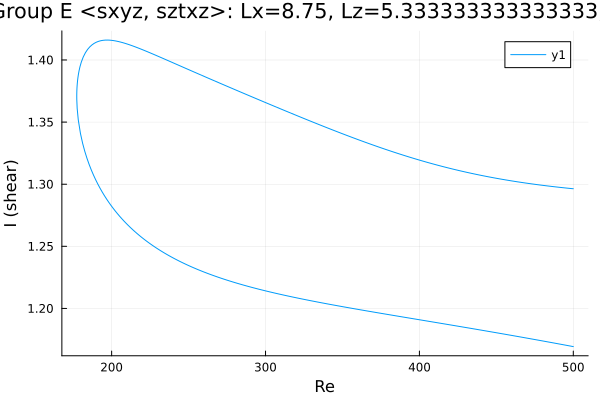

The data file committed next to this chart (first rows):
Re, shear
500.0, 1.296
499.4, 1.296
498, 1.297
496.5, 1.297
495.1, 1.297
493.7, 1.297
492.3, 1.297
491.6, 1.297
490.2, 1.298
488.8, 1.298
487.4, 1.298
486, 1.298
484.6, 1.298
483.2, 1.299
481.7, 1.299
480.3, 1.299
478.9, 1.299
477.5, 1.3
476.1, 1.3
474.7, 1.3
473.3, 1.3
471.8, 1.3
470.4, 1.301
469, 1.301
467.6, 1.301
466.2, 1.301
464.8, 1.302
463.4, 1.302
461.9, 1.302
460.5, 1.303
459.1, 1.303
457.7, 1.303
457.4, 1.303
456, 1.303
454.6, 1.304
453.2, 1.304
451.8, 1.304
450.4, 1.305
449, 1.305
447.6, 1.305
446.1, 1.306
444.7, 1.306
443.3, 1.306
441.9, 1.307
440.5, 1.307
439.1, 1.307
437.7, 1.308
436.2, 1.308
434.8, 1.308
433.4, 1.309
432, 1.309
430.6, 1.31
429.2, 1.31
427.8, 1.31
426.3, 1.311
424.9, 1.311
423.5, 1.312
422.1, 1.312
420.7, 1.313
419.3, 1.313
... 464 more rows
